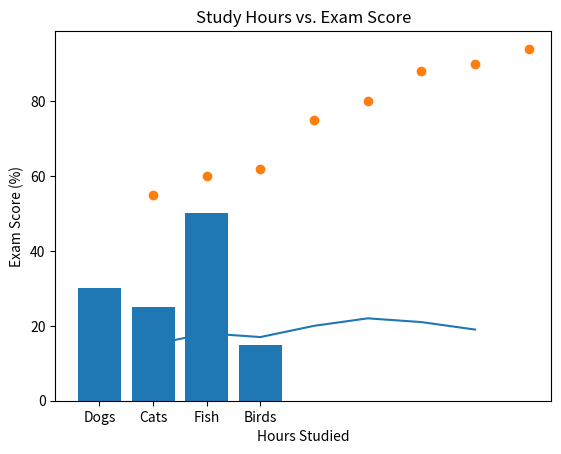

Recreate this plot in Python.
import matplotlib.pyplot as plt
import numpy as np

# This magic command ensures plots are displayed inline in the notebook
%matplotlib inline

# Sample data: Temperature over a week
days = np.array([1, 2, 3, 4, 5, 6, 7])
temperature = np.array([15, 18, 17, 20, 22, 21, 19])

# Create the plot
plt.plot(days, temperature)

# Add labels and a title for clarity
plt.title('Weekly Temperature Trend')
plt.xlabel('Day of the Week')
plt.ylabel('Temperature (°C)')

# Display the plot
plt.show()

# Sample data: Number of pets sold by a store
pet_categories = ['Dogs', 'Cats', 'Fish', 'Birds']
number_sold = [30, 25, 50, 15]

# Create the bar chart
plt.bar(pet_categories, number_sold)

# Add labels and title
plt.title('Pet Store Sales')
plt.xlabel('Pet Category')
plt.ylabel('Number Sold')

plt.show()

# Sample data: A student's hours of study vs. their exam score
hours_studied = [1, 2, 3, 4, 5, 6, 7, 8]
exam_score = [55, 60, 62, 75, 80, 88, 90, 94]

# Create the scatter plot
plt.scatter(hours_studied, exam_score)

plt.title('Study Hours vs. Exam Score')
plt.xlabel('Hours Studied')
plt.ylabel('Exam Score (%)')

plt.show()